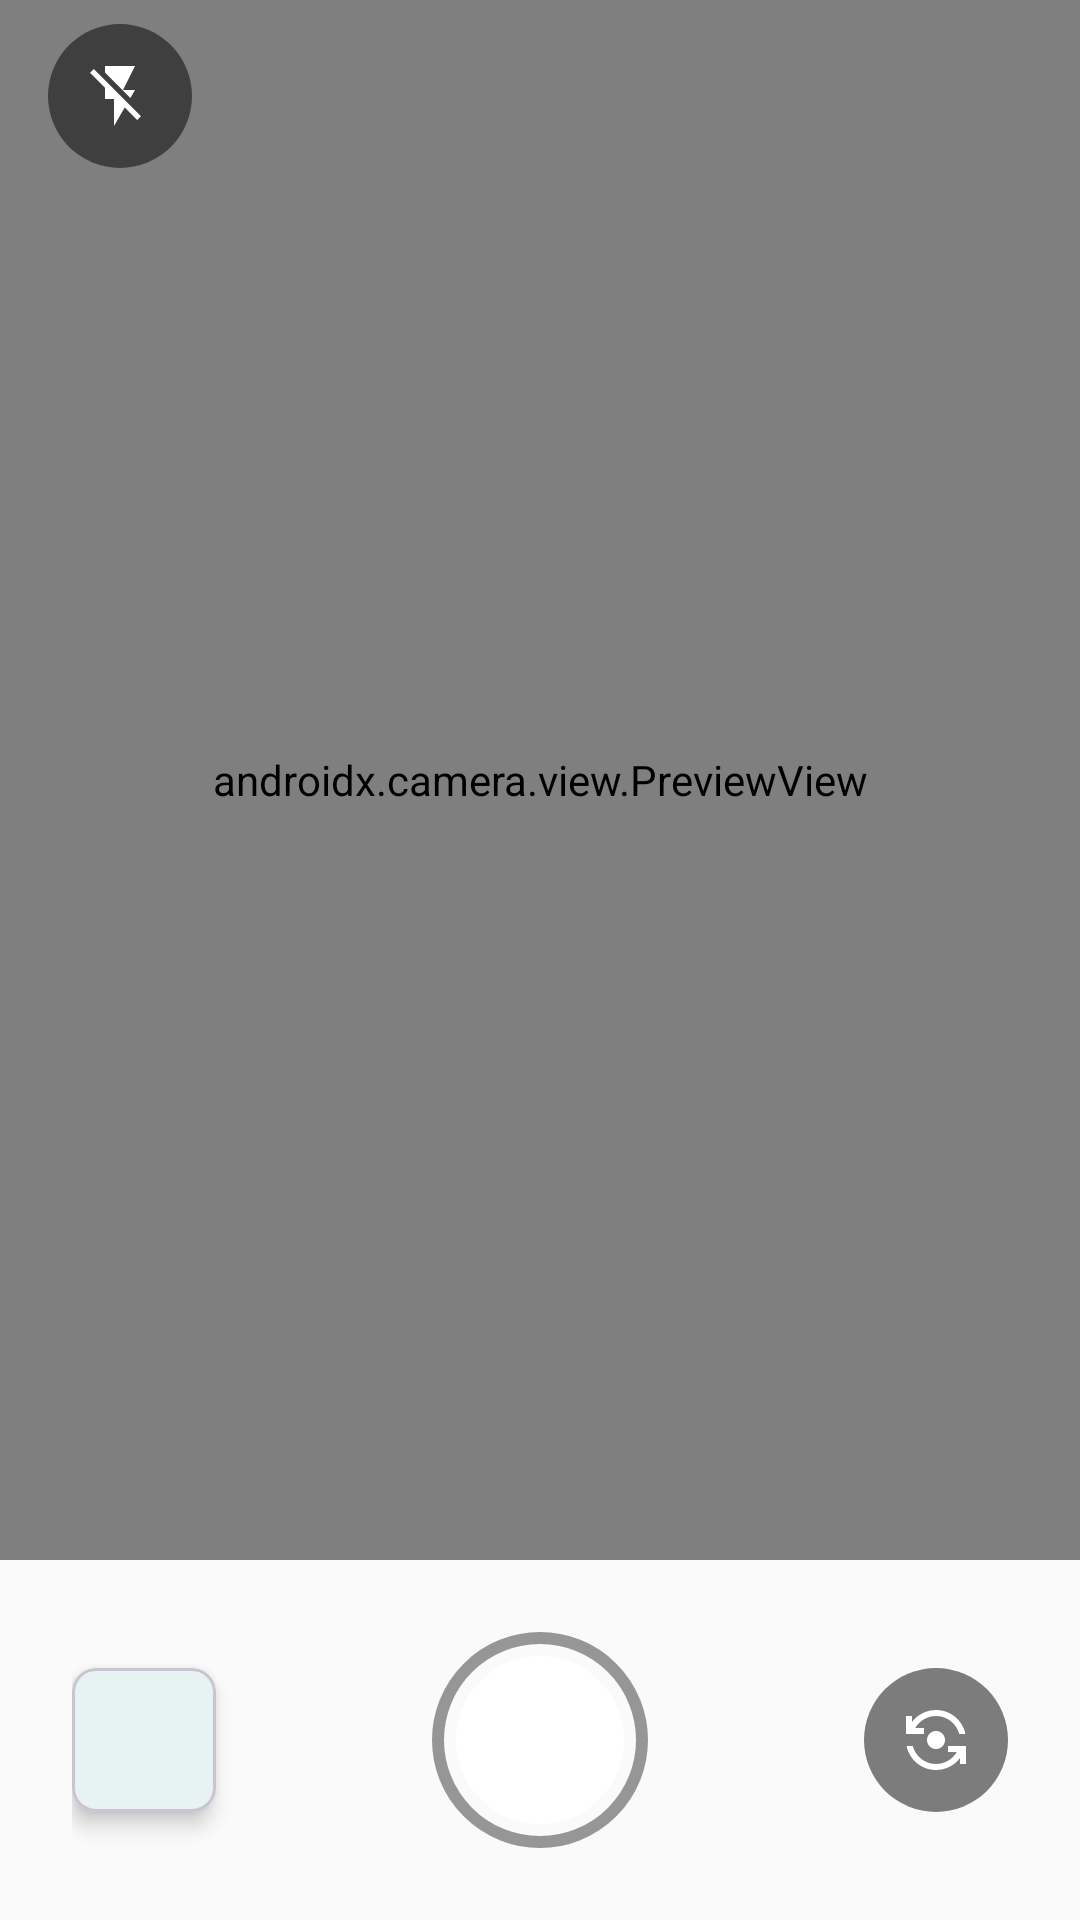

The Android layout XML behind this screen, and the referenced resources:
<!-- AndroidManifest.xml: application theme Theme.CameraApp -->
<!-- res/layout/fragment_photo.xml -->
<?xml version="1.0" encoding="utf-8"?>
<androidx.constraintlayout.widget.ConstraintLayout xmlns:android="http://schemas.android.com/apk/res/android"
    xmlns:app="http://schemas.android.com/apk/res-auto"
    xmlns:tools="http://schemas.android.com/tools"
    android:id="@+id/photo_container"
    android:layout_width="match_parent"
    android:layout_height="match_parent"
    android:background="@color/black"
    tools:context=".ui.photo.PhotoFragment">

    <androidx.camera.view.PreviewView
        android:id="@+id/preview_view"
        android:layout_width="0dp"
        android:layout_height="0dp"
        app:layout_constraintBottom_toTopOf="@id/controls_panel"
        app:layout_constraintEnd_toEndOf="parent"
        app:layout_constraintStart_toStartOf="parent"
        app:layout_constraintTop_toTopOf="parent"
        app:scaleType="fillCenter" />

    <View
        android:id="@+id/flash_overlay"
        android:layout_width="0dp"
        android:layout_height="0dp"
        android:alpha="0"
        android:background="@color/white"
        app:layout_constraintBottom_toBottomOf="@id/preview_view"
        app:layout_constraintEnd_toEndOf="@id/preview_view"
        app:layout_constraintStart_toStartOf="@id/preview_view"
        app:layout_constraintTop_toTopOf="@id/preview_view" />

    <ImageButton
        android:id="@+id/btn_flash"
        style="@style/CameraControlButton"
        android:layout_marginStart="@dimen/spacing_md"
        android:layout_marginTop="@dimen/spacing_sm"
        android:contentDescription="@string/flash_mode"
        android:src="@drawable/ic_flash_off"
        app:layout_constraintStart_toStartOf="parent"
        app:layout_constraintTop_toTopOf="parent" />

    <View
        android:id="@+id/focus_indicator"
        android:layout_width="64dp"
        android:layout_height="64dp"
        android:visibility="invisible"
        android:background="@drawable/focus_indicator"
        app:layout_constraintStart_toStartOf="@id/preview_view"
        app:layout_constraintTop_toTopOf="@id/preview_view" />

    <androidx.constraintlayout.widget.ConstraintLayout
        android:id="@+id/controls_panel"
        android:layout_width="0dp"
        android:layout_height="@dimen/bottom_panel_height"
        android:background="@color/background"
        android:paddingHorizontal="@dimen/spacing_lg"
        app:layout_constraintBottom_toBottomOf="parent"
        app:layout_constraintEnd_toEndOf="parent"
        app:layout_constraintStart_toStartOf="parent">

        <com.google.android.material.card.MaterialCardView
            android:id="@+id/last_photo_card"
            android:layout_width="48dp"
            android:layout_height="48dp"
            app:cardCornerRadius="@dimen/corner_radius_md"
            app:cardElevation="4dp"
            app:layout_constraintBottom_toBottomOf="parent"
            app:layout_constraintStart_toStartOf="parent"
            app:layout_constraintTop_toTopOf="parent">

            <ImageView
                android:id="@+id/img_last_photo"
                android:layout_width="match_parent"
                android:layout_height="match_parent"
                android:contentDescription="@string/nav_gallery"
                android:scaleType="centerCrop" />

        </com.google.android.material.card.MaterialCardView>

        <ImageButton
            android:id="@+id/btn_capture"
            android:layout_width="@dimen/capture_button_size"
            android:layout_height="@dimen/capture_button_size"
            android:background="@drawable/capture_button_background"
            android:contentDescription="@string/take_photo"
            android:elevation="8dp"
            app:layout_constraintBottom_toBottomOf="parent"
            app:layout_constraintEnd_toEndOf="parent"
            app:layout_constraintStart_toStartOf="parent"
            app:layout_constraintTop_toTopOf="parent" />

        <ImageButton
            android:id="@+id/btn_switch_camera"
            style="@style/CameraControlButton"
            android:contentDescription="@string/switch_camera"
            android:src="@drawable/ic_switch_camera"
            app:layout_constraintBottom_toBottomOf="parent"
            app:layout_constraintEnd_toEndOf="parent"
            app:layout_constraintTop_toTopOf="parent" />

    </androidx.constraintlayout.widget.ConstraintLayout>

    <LinearLayout
        android:id="@+id/permission_layout"
        android:layout_width="0dp"
        android:layout_height="0dp"
        android:background="@color/background"
        android:gravity="center"
        android:orientation="vertical"
        android:padding="@dimen/spacing_xl"
        android:visibility="gone"
        app:layout_constraintBottom_toTopOf="@id/controls_panel"
        app:layout_constraintEnd_toEndOf="parent"
        app:layout_constraintStart_toStartOf="parent"
        app:layout_constraintTop_toTopOf="parent"
        tools:visibility="visible">

        <ImageView
            android:layout_width="96dp"
            android:layout_height="96dp"
            android:src="@drawable/ic_photo"
            android:tint="@color/text_secondary"
            android:contentDescription="@null" />

        <TextView
            android:layout_width="wrap_content"
            android:layout_height="wrap_content"
            android:layout_marginTop="@dimen/spacing_lg"
            android:text="@string/permission_required"
            android:textColor="@color/on_background"
            android:textSize="@dimen/text_size_xl"
            android:textStyle="bold" />

        <TextView
            android:layout_width="wrap_content"
            android:layout_height="wrap_content"
            android:layout_marginTop="@dimen/spacing_sm"
            android:gravity="center"
            android:text="@string/camera_permission_rationale"
            android:textColor="@color/text_secondary"
            android:textSize="@dimen/text_size_md" />

        <com.google.android.material.button.MaterialButton
            android:id="@+id/btn_grant_permission"
            android:layout_width="wrap_content"
            android:layout_height="wrap_content"
            android:layout_marginTop="@dimen/spacing_lg"
            android:text="@string/grant_permission"
            app:backgroundTint="@color/primary" />

    </LinearLayout>

</androidx.constraintlayout.widget.ConstraintLayout>
<!-- resources referenced by this layout -->
<resources>
  <color name="background">#FAFAFA</color>
  <color name="black">#000000</color>
  <color name="on_background">#212121</color>
  <color name="primary">#00897B</color>
  <color name="text_secondary">#757575</color>
  <color name="white">#FFFFFF</color>
  <dimen name="bottom_panel_height">120dp</dimen>
  <dimen name="capture_button_size">72dp</dimen>
  <dimen name="corner_radius_md">8dp</dimen>
  <dimen name="spacing_lg">24dp</dimen>
  <dimen name="spacing_md">16dp</dimen>
  <dimen name="spacing_sm">8dp</dimen>
  <dimen name="spacing_xl">32dp</dimen>
  <dimen name="text_size_md">14sp</dimen>
  <dimen name="text_size_xl">20sp</dimen>
  <!-- drawable focus_indicator (drawable) -->
  <?xml version="1.0" encoding="utf-8"?>
  <shape xmlns:android="http://schemas.android.com/apk/res/android"
      android:shape="rectangle">
      <stroke
          android:width="2dp"
          android:color="@color/primary" />
      <corners android:radius="4dp" />
      <solid android:color="@color/transparent" />
  </shape>
  <!-- drawable ic_flash_off (drawable) -->
  <?xml version="1.0" encoding="utf-8"?>
  <vector xmlns:android="http://schemas.android.com/apk/res/android"
      android:width="24dp"
      android:height="24dp"
      android:viewportWidth="24"
      android:viewportHeight="24"
      android:tint="?attr/colorControlNormal">
      <path
          android:fillColor="@android:color/white"
          android:pathData="M3.27,3L2,4.27l5,5V13h3v9l3.58,-6.14L17.73,20 19,18.73 3.27,3zM17,10h-4l4,-8H7v2.18l8.46,8.46L17,10z"/>
  </vector>
  <string name="camera_permission_rationale">Для работы приложения необходим доступ к камере</string>
  <string name="flash_mode">Режим вспышки</string>
  <string name="grant_permission">Предоставить</string>
  <string name="nav_gallery">Галерея</string>
  <string name="permission_required">Требуется разрешение</string>
  <string name="switch_camera">Переключить камеру</string>
  <string name="take_photo">Сделать фото</string>
  <style name="CameraControlButton">
          <item name="android:layout_width">48dp</item>
          <item name="android:layout_height">48dp</item>
          <item name="android:background">@drawable/control_button_background</item>
          <item name="android:padding">12dp</item>
          <item name="tint">@color/white</item>
      </style>
  <color name="capture_button_border">#66000000</color>
  <color name="transparent">#00000000</color>
  <color name="capture_button">#FFFFFF</color>
  <!-- drawable control_button_background (drawable) -->
  <?xml version="1.0" encoding="utf-8"?>
  <ripple xmlns:android="http://schemas.android.com/apk/res/android"
      android:color="@color/primary_light">
      <item>
          <shape android:shape="oval">
              <solid android:color="@color/camera_overlay" />
          </shape>
      </item>
  </ripple>
  <color name="primary_variant">#00695C</color>
  <color name="on_primary">#FFFFFF</color>
  <color name="secondary">#FF6B6B</color>
  <color name="secondary_variant">#EE5A5A</color>
  <color name="on_secondary">#FFFFFF</color>
  <color name="surface">#FFFFFF</color>
  <color name="on_surface">#212121</color>
  <style name="ThemeOverlay.CameraApp" parent="">
          <item name="colorPrimary">@color/primary</item>
          <item name="colorSecondary">@color/secondary</item>
      </style>
  <color name="primary_light">#4DB6AC</color>
  <color name="camera_overlay">#80000000</color>
</resources>
